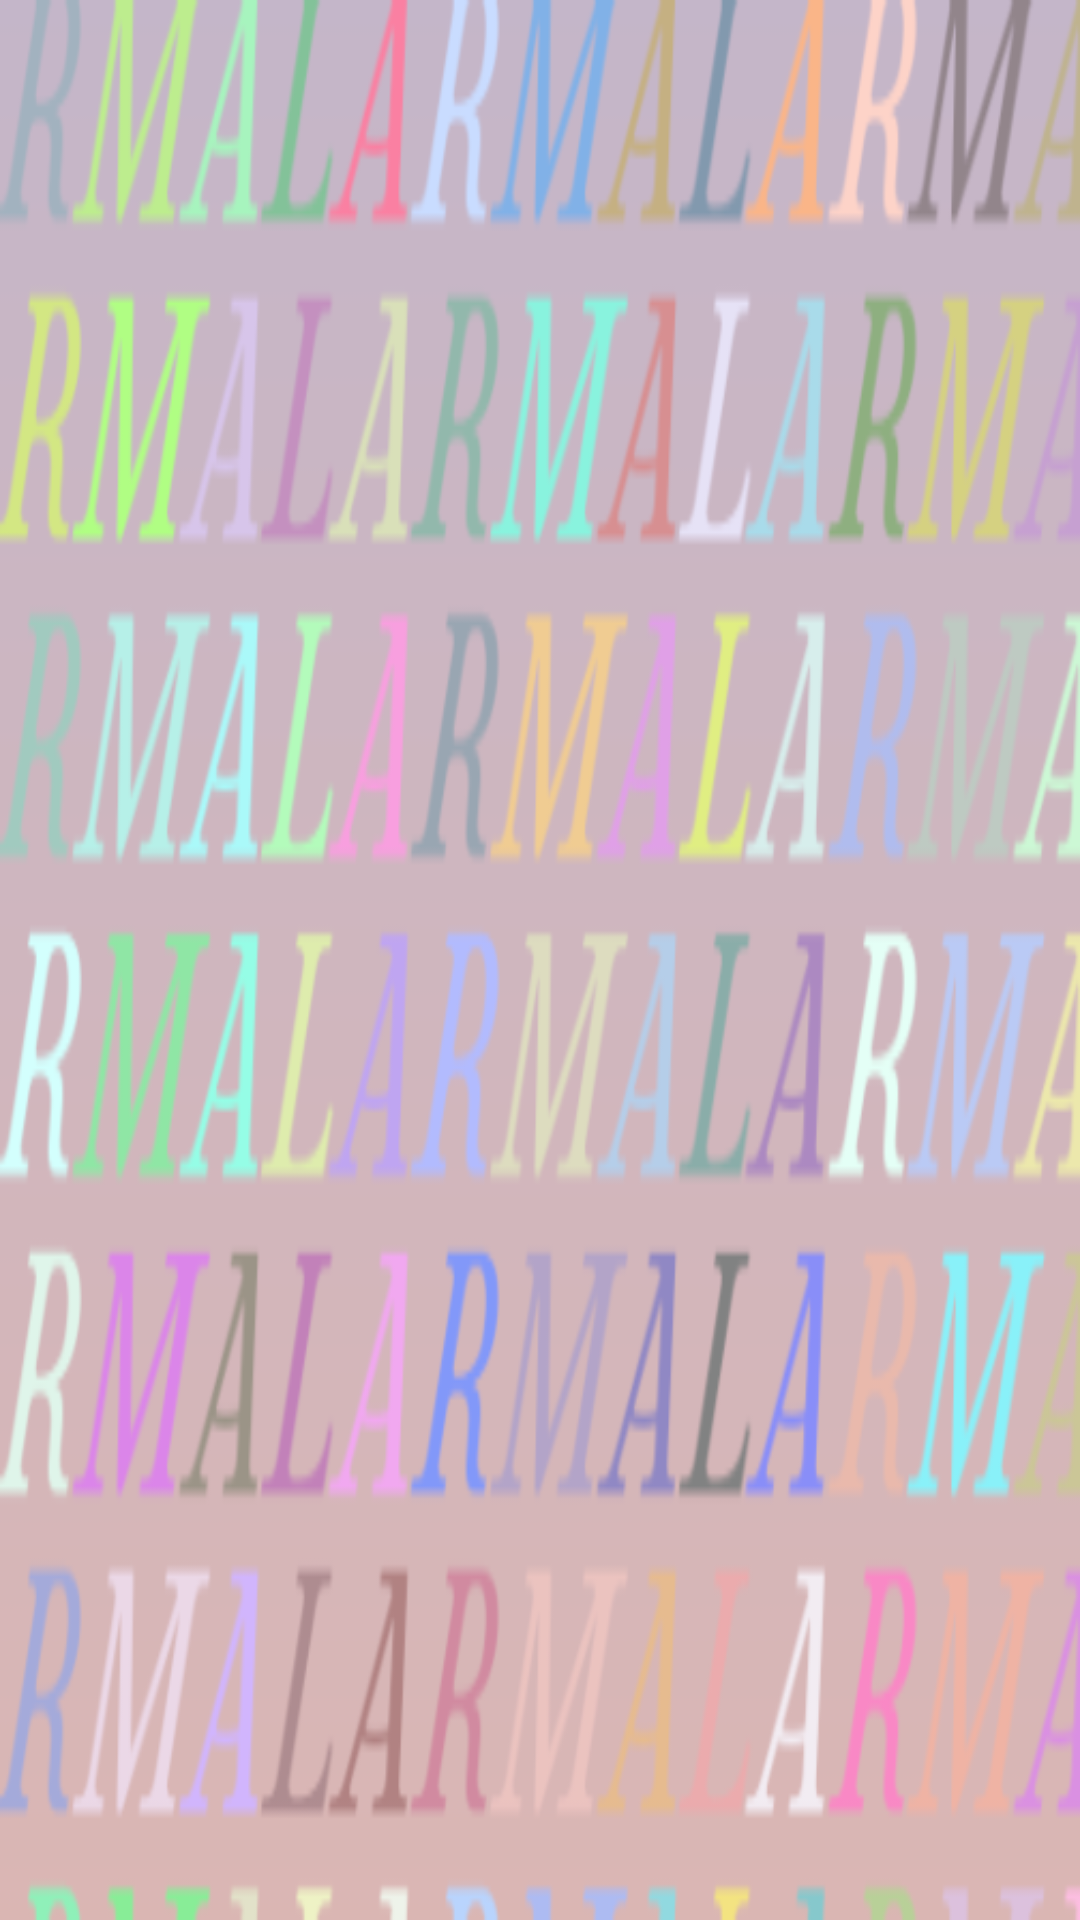

The Android layout XML behind this screen, and the referenced resources:
<!-- AndroidManifest.xml: application theme Theme.KIFFLARM -->
<!-- res/layout/layout_notification.xml -->
<?xml version="1.0" encoding="utf-8"?>
<RelativeLayout xmlns:android="http://schemas.android.com/apk/res/android"
    android:layout_width="match_parent"
    android:layout_height="match_parent"
    android:id="@+id/notificationBg"
    android:background="@drawable/alarma">

    <TextView
        android:layout_width="wrap_content"
        android:layout_height="wrap_content"
        android:id="@+id/notificationTV"/>

</RelativeLayout>
<!-- resources referenced by this layout -->
<resources>
  <!-- drawable alarma: png bitmap (drawable, 102854 bytes) -->
  <style name="Theme.KIFFLARM" parent="Base.Theme.KIFFLARM" />
  <style name="Base.Theme.KIFFLARM" parent="Theme.AppCompat.DayNight.NoActionBar">
          
          
      </style>
</resources>
